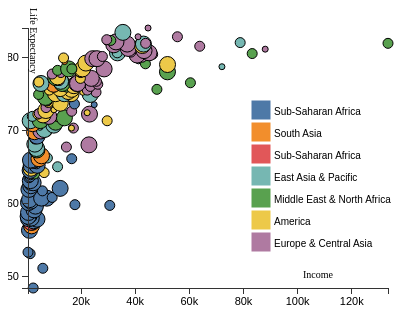
D3 v6 page, settled after 360 driven frames (6 s of simulated time); the page loaded 1 data file(s).


// ── script.js
 d3.csv('wealth-health-2014.csv', d3.autoType).then(data=>{
    console.log('information', data);
    const margin = ({top: 20, right: 20, bottom: 20, left: 20})
    const width = 400 - margin.left - margin.right;
    const height = 300 - margin.top - margin.bottom;
    const svg = d3.select('.chart').append('svg')
      .attr('width', width + margin.left + margin.right)
      .attr('height', height + margin.top + margin.bottom)
      .append('g')
      .attr("transform", "translate(" + margin.left + "," + margin.top + ")");

    let IncomeMin = d3.min(data, d => d.Income);
    let IncomeMax = d3.max(data, d => d.Income);
    let LEMin = d3.min(data, d => d.LifeExpectancy);
    let LEMax = d3.max(data, d => d.LifeExpectancy);
    
    let colorScale = d3.scaleOrdinal(d3.schemeTableau10);
    
    const xScale = d3.scaleLinear()
    .domain([IncomeMin, IncomeMax])
    .range([0, width]);

    const yScale = d3.scaleLinear()
    .domain([LEMin, LEMax])
    .range([height, 0]);

    var tooltip = d3.select('.tooltip')
    .style("background-color", "white")
    .style("border-radius", "5px")
    .style("padding", "10px")
    .style("color", "black")

    svg.selectAll('g')
      .data(data)
      .enter()
      .append("circle")
        .attr('fill', d=>colorScale(d.Region))
        .attr('stroke', 'black')   
        .attr("cx", data => xScale(data.Income))
        .attr("cy", data => yScale(data.LifeExpectancy))
        .attr("r", function(data){
         if (data.Population < 700000){
            return 3;
          } 
         else if (data.Population > 700000 && data.Population < 10000000 ) {
            return 5;
          }
         else{
           return 8; 
        }
     })
      .on("mouseover", (event, d) => {
        const pos = d3.pointer(event, window)
        d3.select('.tooltip')
          .style("opacity", 1)
          .style("left", (pos[0] + 10 + "px"))
          .style("top", (pos[1] + 10 + "px"))
          .html(`Country:  ${d.Country} Life Expectancy:  ${d.LifeExpectancy} Income:  ${d.Income} Population:  ${d.Population} Region:  ${d.Region}`);
      })

      .on("mouseleave", (event, d) => {
        tooltip.style("opacity", 0)
      });
  
    
    const xAxis = d3.axisBottom(xScale)
      .scale(xScale)
      .ticks(5, 's');
    
    svg.append('g')
      .call(xAxis)
      .attr("class", "axis x-axis")
      .attr("transform", `translate(0, ${height})`)
      
    const yAxis = d3.axisLeft(yScale)
      .scale(yScale)
      .ticks(5, 's')

    svg.append('g')
      .call(yAxis)
      .attr("class", "axis y-axis")
    
    svg.append("text")
    .attr("class", "horizontal")
    .attr('x', 275)
    .attr('y', 250)
    .text("Income");

    svg.append("text")
    .attr("class", "vertical")
    .attr('x', 5)
    .attr('y', -20)
    .text("Life Expectancy")
    
var legendRectSize = 18;                                  
var legendSpacing = 4;  

var legend = svg.selectAll('.legend')                     
    .data(colorScale.domain())                                   
    .enter()                                                
    .append('g')                                            
    .attr('class', 'legend')
    .attr('transform', function(d, i) {                     
      var height = legendRectSize + legendSpacing;          
      var offset =  height * colorScale.domain().length / 2;     
      var horz = -2 * legendRectSize + 260;                       
      var vert = i * height - offset + 150;                       
      return 'translate(' + horz + ',' + vert + ')';        
    });        
legend.append('rect')
  .attr('width', legendRectSize)     
  .attr('height', legendRectSize)           
  .style('fill', colorScale) 
  .style('stroke', colorScale)   
legend.append('text')
  .attr('x', legendRectSize + legendSpacing)
  .attr('y', legendRectSize - legendSpacing)
  .text(function(d){ return d;});
})


### data: wealth-health-2014.csv
Country, LifeExpectancy, Income, Population, Region
Lesotho, 48.4, 2494, 2109197, Sub-Saharan Africa
Swaziland, 51.1, 6058, 1269112, Sub-Saharan Africa
Guinea-Bissau, 53.1, 1363, 1800513, Sub-Saharan Africa
Central African Republic, 53.3, 578, 4804316, Sub-Saharan Africa
Mozambique, 56.3, 1115, 27216276, Sub-Saharan Africa
Afghanistan, 56.91, 1877, 31627506, South Asia
Chad, 57.4, 2141, 13587053, Sub-Saharan Africa
Mali, 57.4, 1653, 17086022, Sub-Saharan Africa
South Sudan, 57.6, 2574, 11911184, Sub-Saharan Africa
Zambia, 57.82, 3898, 15721343, Sub-Saharan Africa
Democratic Republic of Congo, 57.9, 768, 74877030, Sub-Saharan Africa
Zimbabwe, 57.97, 1773, 15245855, Sub-Saharan Africa
Sierra Leone, 58.1, 1959, 6315627, Sub-Saharan Africa
Somalia, 58.2, 621, 10517569, Sub-Saharan Africa
Malawi, 58.74, 778, 16695253, Sub-Saharan Africa
Cameroon, 59.1, 2829, 22773014, Sub-Saharan Africa
Cote d'Ivoire, 59.61, 3324, 22157107, Sub-Saharan Africa
Equatorial Guinea, 59.71, 30783, 820885, Sub-Saharan Africa
Gabon, 59.81, 17912, 1687673, Sub-Saharan Africa
Burundi, 60.1, 758, 10816860, Sub-Saharan Africa
Papua New Guinea, 60.2, 2510, 7463577, East Asia & Pacific
Uganda, 60.3, 1638, 37782971, Sub-Saharan Africa
Guinea, 60.5, 1179, 12275527, Sub-Saharan Africa
Angola, 60.7, 7546, 24227524, Sub-Saharan Africa
Nigeria, 60.71, 5607, 177475986, Sub-Saharan Africa
Namibia, 60.8, 9506, 2402858, Sub-Saharan Africa
Republic of Congo, 61.7, 5905, 4504962, Sub-Saharan Africa
Niger, 61.9, 923, 19113728, Sub-Saharan Africa
South Africa, 62.04, 12446, 53969054, Sub-Saharan Africa
Kiribati, 62.2, 1822, 110470, East Asia & Pacific
Burkina Faso, 62.4, 1606, 17589198, Sub-Saharan Africa
Eritrea, 62.5, 1140, 5110444, Sub-Saharan Africa
Tanzania, 62.81, 2472, 51822621, Sub-Saharan Africa
Ethiopia, 63.1, 1432, 96958732, Sub-Saharan Africa
Liberia, 63.5, 934, 4396554, Sub-Saharan Africa
Togo, 63.61, 1387, 7115163, Sub-Saharan Africa
Comoros, 63.9, 1459, 769991, Sub-Saharan Africa
Solomon Islands, 63.9, 2030, 572171, East Asia & Pacific
Djibouti, 64.01, 3016, 876174, Middle East & North Africa
Guyana, 64.2, 6545, 763893, America
Madagascar, 64.5, 1371, 23571713, Sub-Saharan Africa
Gambia, 64.7, 1555, 1928201, Sub-Saharan Africa
Haiti, 64.8, 1670, 10572029, America
Vanuatu, 64.8, 2837, 258883, East Asia & Pacific
Marshall Islands, 64.9, 3638, 52898, East Asia & Pacific
Mongolia, 65, 11509, 2909871, East Asia & Pacific
Benin, 65.2, 1779, 10598482, Sub-Saharan Africa
Ghana, 65.2, 3953, 26786598, Sub-Saharan Africa
Mauritania, 65.4, 3718, 3969625, Sub-Saharan Africa
Senegal, 65.9, 2206, 14672557, Sub-Saharan Africa
Kenya, 65.91, 2776, 44863583, Sub-Saharan Africa
Rwanda, 65.91, 1485, 11341544, Sub-Saharan Africa
Botswana, 66.1, 16725, 2219937, Sub-Saharan Africa
Lao, 66.1, 4925, 6689300, East Asia & Pacific
Pakistan, 66.1, 4619, 185044286, South Asia
Fiji, 66.2, 7735, 886450, East Asia & Pacific
India, 66.5, 5565, 1295291543, South Asia
Federated States of Micronesia, 66.9, 3475, 104044, East Asia & Pacific
Yemen, 67.3, 3866, 26183676, Middle East & North Africa
Myanmar, 67.5, 3727, 53437159, East Asia & Pacific
... 128 more rows